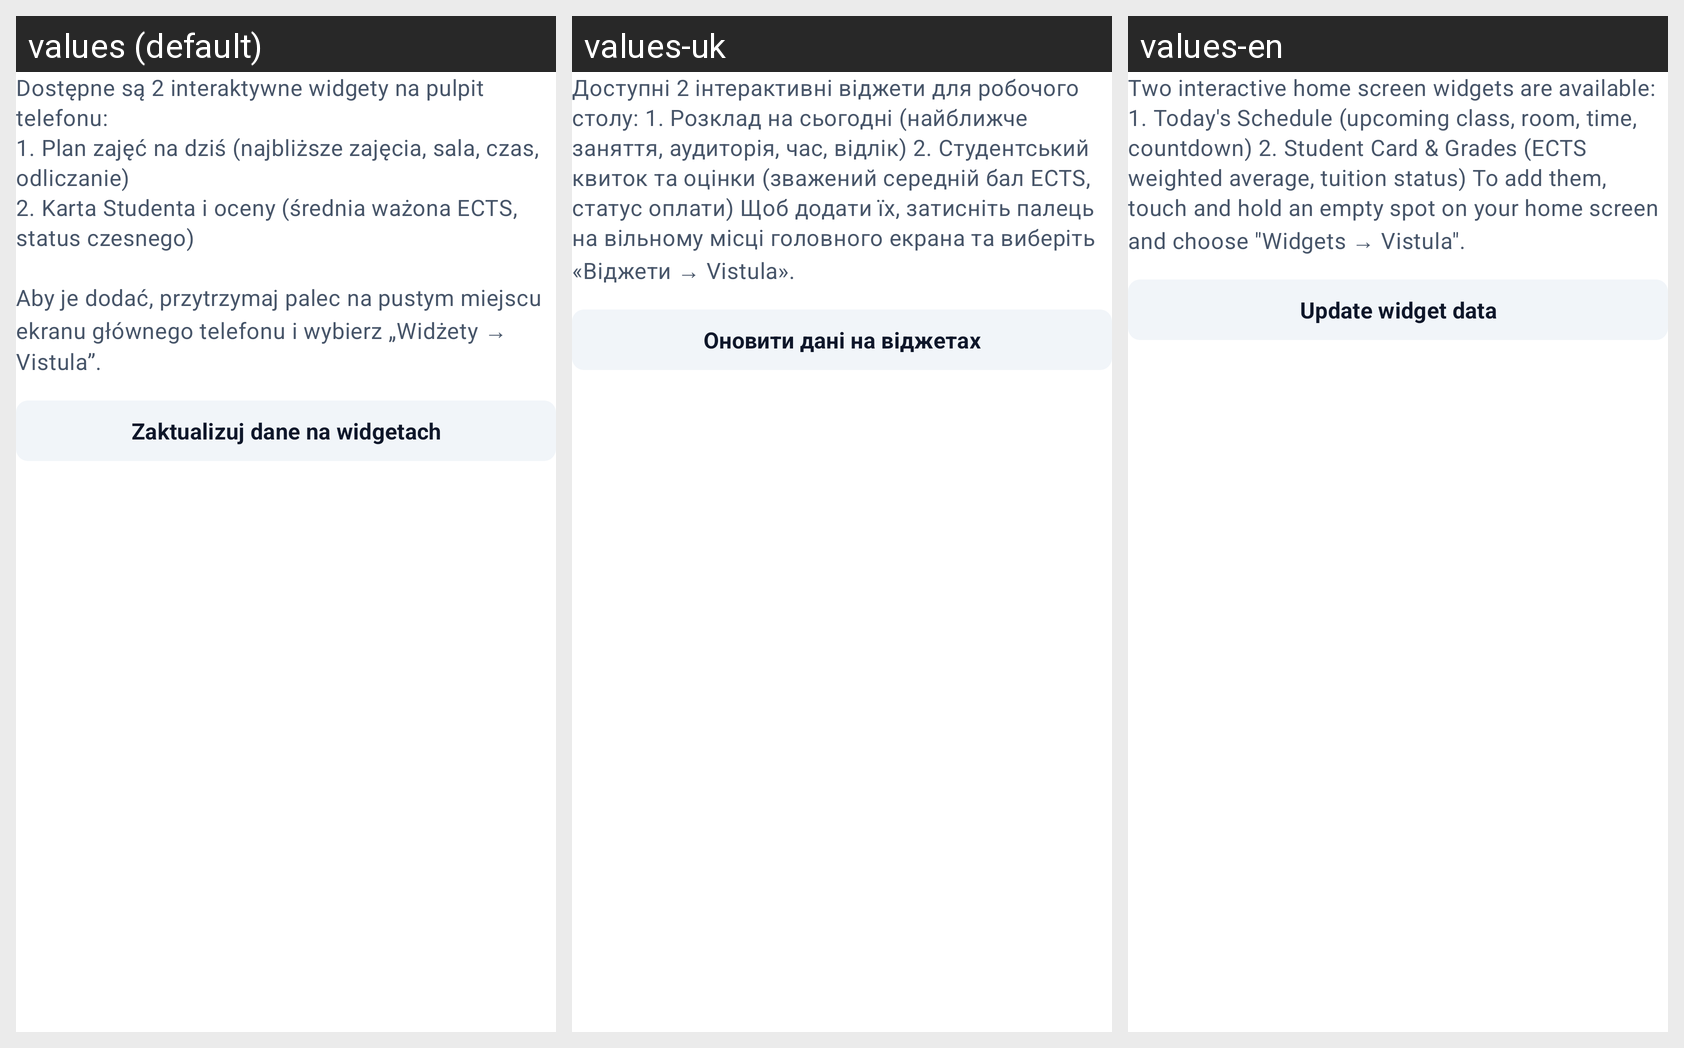

Locale-by-locale string values for the Android screen shown in this grid:
Android screen res/layout/view_account_widgets.xml rendered under 3 locales, left to right: values (default), values-uk, values-en. Device: Nexus 5 (rendered at 1080×1920; each locale shown at half size, 540×960, under a caption strip naming it); theme AppTheme.
Strings drawn on this screen, with the default value and each locale's value (text and hints the layout hard-codes, and strings that could not be matched under every locale, appear in the picture but are not listed):

account_widgets_desc
  values: Dostępne są 2 interaktywne widgety na pulpit telefonu:
      1. Plan zajęć na dziś (najbliższe zajęcia, sala, czas, odliczanie)
      2. Karta Studenta i oceny (średnia ważona ECTS, status czesnego)
      
      Aby je dodać, przytrzymaj palec na pustym miejscu ekranu głównego telefonu i wybierz „Widżety → Vistula”.
  values-uk: Доступні 2 інтерактивні віджети для робочого столу: 1. Розклад на сьогодні (найближче заняття, аудиторія, час, відлік) 2. Студентський квиток та оцінки (зважений середній бал ECTS, статус оплати) Щоб додати їх, затисніть палець на вільному місці головного екрана та виберіть «Віджети → Vistula».
  values-en: Two interactive home screen widgets are available: 1. Today's Schedule (upcoming class, room, time, countdown) 2. Student Card & Grades (ECTS weighted average, tuition status) To add them, touch and hold an empty spot on your home screen and choose "Widgets → Vistula".

account_btn_update_widgets
  values: Zaktualizuj dane na widgetach
  values-uk: Оновити дані на віджетах
  values-en: Update widget data
